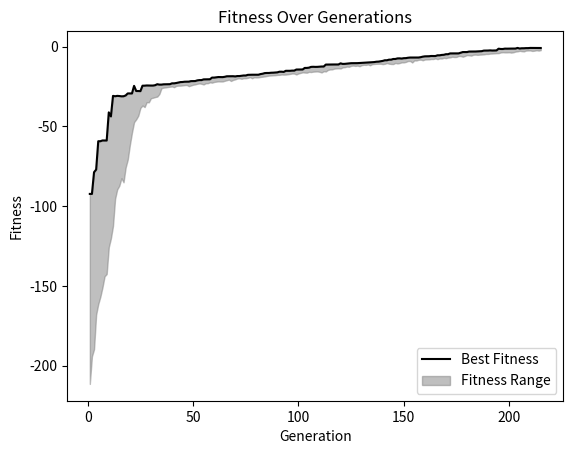

Write the Python code that produced this figure.
"""
Projet Portrait robot numérique 
-------------------------------
Algorithme génétique :
    Création d'images similaires à une image 
    de départ à l'aide d'un algorithme simulant
    l'évolution d'une population par sélection 
    naturelle.
-------------------------------
Auteurs : 
[redacted]
-------------------------------
Version : 
    1.1 (07/03/2025)
"""
import numpy as np
import matplotlib.pyplot as plt
from random import choices

class GeneticAlgorithm():
    """
    Class GeneticAlgorithm

    This algorithm aims at creating a set of images similar to a target picture using 
    a genetic algorithm. 
    These images are all representing as vectors of dimension n, which are the 
    representation of the images in the latent space of an autoencoder.

    """
    def __init__(self, target, max_iteration):
        """
        Creation of an instance of the GeneticAlgorithm class.

        Parameters
        ----------
        target : np.array
            Vector of size n representing the target photo in the latent space of the autoencoder. 
        max_iteration : int
            Maximal number of generation to obtain the final population

        Returns
        -------
        None

        """
        self.target_photo = target
        self.dimension = len(target) # dimension of the vector space = "number of gene of one individual"

        self.max_iteration = max_iteration

        self.population = self.create_random_init_pop(100) # list : initial population from which the evolutionary process begins
        self.generation = None # list : selected population based on fitness at each generation
         
        # self.count_generation = 1 # to count the number of generations and plot it afterwards. # pas utile si génération en clé du dico

        self.dico_fitness = {} # dictionnary to memorize the fitness values of the population at each generation
        self.solution = [] # list of the best approximation of the target at the end the GA.

    def create_random_init_pop(self, size_pop):
        """
        Creation of a list of ten vectors to start the evolution process.

        Parameters
        ----------
        size_pop : int 
            Number of individuals in the initial population
        
        Use the dimension of the given target vector (self.dimension)

        Returns
        -------
        init_population : list
            List of the vectors of the initial individuals generated randomly

        """

        init_population = []

        for _ in range(size_pop) : 
            # Attention la vrai population ça sera pas juste des entiers et surtout pas que des 0 et des 1
            init_population.append(np.random.rand(self.dimension)*100) #Generate an individual randomly

        return init_population
    
    def calculate_fitness(self):

        """
        Compute and store fitness of each individual

        Parameters
        ----------
        None 
            We use the euclidien distance to compute fitness (we might add a method parameter to test other metrics)

        Returns
        -------
        fitness : list
            List of the fitness of each individual in the same ordre as given by self.population.

        """

        fitness = []
        for i in range(len(self.population)) :
            # print(self.population[i])
            fitness.append(-np.sqrt(np.sum(np.square(self.population[i] - self.target_photo)))) #Compute euclidean distance with the formula

        return fitness
    
    def select(self, nb_generation, criteria = "threshold"):

        """
        Select a pair number of individuals according to their fitness. This set of individuals will then 
        endure crossover and mutation.
        
        Possibly use two different criteria to do so : 
            - threshold : choose only the individuals that have a fitness greater than the average one.
            - Fortune_Wheel : include a part of random in the process.

        Parameters
        ----------
        nb_generation : int
            The index of the generation the algorithm is currently in.
        
        criteria : string
            Name of the criteria used for the selection. Default is "threshold".
            Other criterion is "Fortune_Wheel".

        Returns
        -------
        generation : list
            List of individuals selected to pursue algorithm.

        """

        if criteria == "threshold" :
            generation = []
            max_fitness_after_threshold = 0
            pop = np.array(0)
            fitness_avg = sum(self.dico_fitness[nb_generation])/len(self.dico_fitness[nb_generation]) # Compute average fitness
            for i in range(len(self.population)) : 
                if  self.dico_fitness[nb_generation][i] >= fitness_avg : #Selection of the individuals
                    generation.append(self.population[i])
                else : 
                    if self.dico_fitness[nb_generation][i] > max_fitness_after_threshold :    # Store the individual that is closer to the average fitness in case the number of individuals selected isn't pair.
                        max_fitness_after_threshold, pop = self.dico_fitness[nb_generation][i], self.population[i]

            if len(generation)%2 != 0 :       # if we don't have a pair number of individuals
                generation.append(pop)

            return generation

        elif criteria == "Fortune_Wheel" :

            proba_individuals = []
            #table_proba = []
            # max_fitness = np.max(list(self.dico_fitness.values())[-1][:]) # Retrieve the maximum fitness
            fitness_values = self.dico_fitness[nb_generation] 
            min_fitness = min(fitness_values) # compute the most negative fitness -> furtherst away from target
            transformed_fitness = [abs(f - min_fitness) for f in fitness_values] # translate value so that the closest fitness to 0 has the highest new positive value
            sum_fitness = sum(transformed_fitness)
            """for i in range(len(self.dico_fitness[nb_generation])): 
                proba_individuals.append(self.dico_fitness[nb_generation][i]*1 / max_fitness) """      # Attribute a probability to each fitness 
                #table_proba.append([self.population[i], self.dico_fitness[nb_generation][i], proba_individuals[i]]) # Création d'une table contenant l'individu, sa fitness et sa probabilité d'être tiré

            if sum_fitness == 0: # avoid dividing by 0 
                proba_individuals = [1 / len(fitness_values)] * len(fitness_values)  # uniform distribution when they all have nul fitness
            else:
                proba_individuals = [f / sum_fitness for f in transformed_fitness] # normalisation of the fitness value by the sum of all fitness

            if len(self.population)%2 == 0 : # Test la parité de la population pour générer un nombre pair d'individus
                nb_tirages = len(self.population)//2
            else : 
                nb_tirages = len(self.population)//2 + 1
            #sample = choices(table_proba, weights = proba_individuals, k = nb_tirages)  # Tirage de taille_de_population/2 pair individus selon leur probabilité. Attention !! ESt-ce qu'il y a des remises ???
            #generation.append(sample[:][0])

            ## Ou 
            list_index = list(range(len(self.population)))
            index_choice = np.random.choice(list_index, replace = False, size = nb_tirages, p = proba_individuals) # list of the selected individuals according to their probability
            generation = [self.population[k] for k in index_choice]
            return generation

        else : 
            print("Error, unknown method")
    
    def crossover_and_mutations(self, crossover_proba):
        """
        Last step of each loop of the genetic algorithm : 
        - breeding between parents (crossover) too give a child population, 
        - mutation on these children

        Parameters
        ----------
        crossover_proba : float
            Probability of crossing over between two parents (between 0 and 1)

        Returns
        -------
        new_populations : list
            List of the vectors of the new population composed of the parents 
            (best individuals from the previous generation) and their children.

        """
        new_population = self.generation[:] # new population will also contained the selected parents from the previous generation
        for i in range(0, len(self.generation), 2): # Caution : this imply that the generation contain an even number of parents 
            parent1 = self.generation[i]
            parent2 = self.generation[i+1]
            
            # Crossovers
            if np.random.random_sample() < crossover_proba :
                child1, child2 = self.crossover(parent1, parent2, method="single-point")
            else : # no crossing over : children are equal to parents (before mutation)
                child1, child2 = parent1[:], parent2[:]
            
            # Mutations
            self.mutation(child1, 0.1, 0.5, method="constant")
            self.mutation(child2, 0.1, 0.5, method="constant")
            new_population.append(child1)
            new_population.append(child2)
            
        return new_population
    
    def crossover(self, parent1, parent2, method = "single-point"):
        """
        Implementation of a crossing over between two parents vectors. 
        The function exchange some of the vectors' coordinates to 
        create two children vectors. 

        Possibly use three different methods to do so : 
            - single-point : exchange every coordinates after this index (included).
            - two-points : exchange every coordinates between the lower and upper bound (included).
            - uniform : for each coordinate : toss a coin to know if it will be from the first or 
            the second parent (if no coordinate were exchanged, randomly choose one to exchange).

        Parameters
        ----------
        parent1 : np.array
            Array of dimension n representing the first parent (vector).
        parent2 : np.array
            Array of dimension n representing the second parent (vector).
        method : string
            Name of the method used for the crossing over. Default is "single-point".
            Other methods are "two-points" and "uniform".

        Returns
        -------
        children1 : np.array
            Array of dimension n representing the first child (vector).
        children2 : np.array
            Array of dimension n representing the second child (vector).

        """
        if method == "single-point" : # exchange every coordinates after a random index, including this index.
            crossing_point = np.random.randint(1, self.dimension) # self.dimension = size of the vectors = dimension of the vector space
            # print(crossing_point)
            children1 = np.concatenate((parent1[:crossing_point], parent2[crossing_point:]))
            children2 = np.concatenate((parent2[:crossing_point], parent1[crossing_point:]))

        elif method == "two-points" : # exchange every coordinates between two indexes, including them
            low_crossing_point = np.random.randint(0, self.dimension) # lower bound can be any index in the range of the size of the vectors
            upper_bound = min(low_crossing_point + (self.dimension-1), self.dimension) # to be sure that not every coordinates are exchanged (meaning that children = parents), we ensure that at least one stay the same
            high_crossing_point = np.random.randint(low_crossing_point, upper_bound) # upper bound cannot be inferior to the lower one
            # print(low_crossing_point, high_crossing_point)
            children1 = np.concatenate((parent1[:low_crossing_point], parent2[low_crossing_point:high_crossing_point+1], parent1[high_crossing_point+1:]))
            children2 = np.concatenate((parent2[:low_crossing_point], parent1[low_crossing_point:high_crossing_point+1], parent2[high_crossing_point+1:]))

        elif method == "uniform" : # randomly choose from which parents a coordinate will be 
            children1, children2 = np.array([0 for _ in range(self.dimension)]), np.array([0 for _ in range(self.dimension)])
            for i in range(self.dimension):
                p = np.random.randint(0,2) # tossing a coin : result = 0 or 1
                if p == 0 : # coordinate of child i come from parent i
                    children1[i] = parent1[i]
                    children2[i] = parent2[i]
                else : # coordinate of child i come from the other parent
                    children1[i] = parent2[i]
                    children2[i] = parent1[i]

            if np.array_equal(children1, parent1) : # if no exchange were made, while we want at least one when there is a crossover:
                random_index = np.random.randint(self.dimension) # randomly choose a coordinate to exchange to ensure that children differ from parents
                children1[random_index] = parent2[random_index]
                children2[random_index] = parent1[random_index]
        else : 
            print("Error, unknown method")
            children1, children2 = parent1, parent2 # keep children equal to parents if a wrong method is called

        return children1, children2
    
    def mutation(self, chr, mutation_rate, sigma_mutation, method = "constant"):
        """
        Implementation of a mutational event on a chromosome/individual (vector).
        Each gene (coordinate) of the chromosome as a probability of mutating depending
        on the mutation rate given in parameter. 

        Mutations are drawn from a normal distribution distributed around 0. 
        Modifying the standard deviation sigma allows to have bigger or smaller mutations.

        Two different methods are implemented : 
            - constant : In this case, there is one single mutation rate given as parameter. 
            Each chromosome in the population have the same probability of mutation for their genes.
            - adaptive : In this case, there is two mutation rates given as parameters : the first
            one is for badly fitted chromosomes, and the second one for well fitted chromosomes. 
            Indeed, when a chromosome is well fitted, its coordinates are already close from the target, 
            meaning that mutating a lot of gene increases the chances of moving away from it. On the contrary,
            a badly fitted chromosome has all interest in having a high mutation probability to change a lot 
            of its coordinate and move closer to the target. Therefore, it can be useful to have two different 
            mutation rates, one smaller for the good fits and one higher for the bad fits, to converge more
            rapidly toward the target.

        Parameters
        ----------
        chr : 
        mutation_rate : float or tuple
            probability of mutation of a gene (between 0 and 1).
            If method is "constant", mutation rate is a unique float.
            If method is "adaptive", mutation rate is a tuple of two floats.
        sigma_mutation : float
            Standard deviation of the normal distribution from whcih are drawn mutations.
        method : str
            Method use for the mutation rate. Default is "constant". Other method is "adaptive".

        Returns
        -------
        None
            chr is modified directly by the function and thus do not need to be returned.

        """
        if method == "constant": # in the constant case, there is a unique mutation rate that is the same for every chromosomes
            proba_mutation = mutation_rate
            
        elif method == "adaptive": # in the adaptive case, the mutation rate depends on the fitness of the chromosome
            fit_avg = np.mean([self.calculate_fitness(indiv) for indiv in self.generation]) # average fitness among the population
            fit_chr = self.calculate_fitness(chr) # fitness of the current individual
            if fit_chr >= fit_avg : # individual is well fitted compared to the rest of the population 
                proba_mutation = mutation_rate[1]
            else : # individual is badly fitted compared to the rest of the population
                proba_mutation = mutation_rate[0]

        else : 
            print("Error, unknow method") # if the method is incorrect, do not apply any mutation 
            return 

        for i in range(self.dimension):
            if np.random.random_sample() < proba_mutation : 
                m = np.random.normal(0, sigma_mutation) # mutations are drawn from a normal distribution distributed around 0. Modifying sigma allows to have bigger or smaller mutations
                chr[i] += m

    def visualization(self):
        """
        Plot the evolution of the fitness of the population at each generation.

        Parameters
        ----------
        None

        Returns 
        -------
        None 
            Open a new window with the graph.
        """
        index_generations = list(range(1, list(self.dico_fitness.keys())[-1]+1))
        # print(list(self.dico_fitness.values())[-1])
        best_fitness_values = [np.max(list_fitness) for list_fitness in self.dico_fitness.values()]
        worst_fitness_values = [np.min(list_fitness) for list_fitness in self.dico_fitness.values()]

        plt.figure()
        plt.plot(index_generations, best_fitness_values, label='Best Fitness', color='black')
        plt.fill_between(index_generations, worst_fitness_values, best_fitness_values, color='gray', alpha=0.5, label='Fitness Range')
        plt.xlabel('Generation')
        plt.ylabel('Fitness')
        plt.title('Fitness Over Generations')
        plt.legend()
        plt.show()

    def stop_condition(self, m, threshold):
        """
        Stopping condition of the GA : 
        If the m individuals of the population with the highest fitness values 
        all have a fitness inferior to an arbitrary threshold, stop the algorithms :
        we consider that we are close enough from the target.

        Parameters 
        ----------
        m : int
            Number of vectors to retrieve
        threshold : float
            Max distance until when we consider that we are close from the target

        Returns
        -------
        stop : bool
            True or false, depending on if we need to stop the GA or not.

        """
        self.solution, max_fitness = self.retrieve_max_fitness_population(10) #  to retrieve only the m closest individuals to the target

        stop = True
        for val in max_fitness :
            if val < threshold :
                stop = False
                break
    
        return stop
    
    def retrieve_max_fitness_population(self, m):
        """
        Retrieve the m more fitted solutions in the population, 
        which are the m closest vectors to the target.

        Parameters
        ----------
        m : int 
            Number of vectors to retrieve

        Returns
        -------
        population_max : list
            List of the m vectors having the best fitnesses
        fitness_max : np.array
            Array of the m highest fitness values

        """
        last_fitnesses = list(self.dico_fitness.values())[-1][:]
        """last_fitnesses.sort()
        print(last_fitnesses[-m:])""" # only retrieve max fitness but not their index in the list

        indices_max = np.argsort(last_fitnesses)[-m:][::-1] # finding the indices corresponding to the m highest values, in decreasing order
        fitness_max = np.sort(last_fitnesses)[-m:][::-1] # m highest values of fitness (used in the stop condition)
        population_max = [self.population[i] for i in indices_max]
        return population_max, fitness_max
    
    def main_loop(self):
        """
        Main Loop of the Genetic Algorithm.
        The loop represent the evolution of the population over generations.

        Parameters
        ----------
        None

        Returns
        -------
        self.solution : list
            List of the vectors solution of the Genetic Algorithm
        """
        count_generation = 0
        while count_generation < self.max_iteration :
            count_generation += 1 
            self.dico_fitness[count_generation] = self.calculate_fitness()
            if self.stop_condition(10, -1): # if we have solutions close enough to the target
                break
            self.generation = self.select(count_generation, criteria="Fortune_Wheel") 
            new_population = self.crossover_and_mutations(crossover_proba=0.7)
            self.population = new_population
           

        # self.solution = self.retrieve_final_population(10) # already done in self.stop_condition()
        self.visualization()
        return self.solution



def test_crossing_over(ga, method = "single-point"):
    p1 = np.array([1,1,0,1,1,0,0,1,0,0,1,1,0,1,1,0])
    p2 = np.array([1,1,0,1,1,1,1,0,0,0,0,1,1,1,1,0])
    c1, c2 = ga.crossover(p1,p2, method)
    print("Parents: ")
    print(p1)
    print(p2)
    print("Children: ")
    print(c1)
    print(c2)
    print("\n")

def test_mutation(ga, method = "constant"):
    chr = np.array([1,4,10,2,1,0,0,5,22,1,3,16,0,1,7,0], dtype = float)
    print("Before mutation: ")
    print(chr) 
    ga.mutation(chr, 0.5, 1)
    print("After mutation: ")
    print(chr)
    print("\n")

def test_create_random_init_pop (ga, target) : 
    print("Target :")
    print(target)
    print("Initial population :")
    print(ga.create_random_init_pop(10))

def test_calculate_fitness(ga) : 
    print("Fitness : ")
    print(ga.calculate_fitness())


def test_unitaire():
    target = np.array([1,0,1,1,1,0,0,0,1,1,0,1,0,1,1,0])
    ga = GeneticAlgorithm(target, 10000)
    test_crossing_over(ga, "uniform")
    test_mutation(ga)
    test_create_random_init_pop(ga, target)
    test_calculate_fitness(ga)

def test_global():
    target = np.random.rand(3,3) * 10
    target = target.flatten(order = "C")
    print(f"target : {target}")
    ga = GeneticAlgorithm(target, 1000)
    solutions = ga.main_loop()
    print(len(solutions))
    for v in solutions :
        print(v)

if __name__ == "__main__" :
    # test_unitaire()
    test_global()


    
